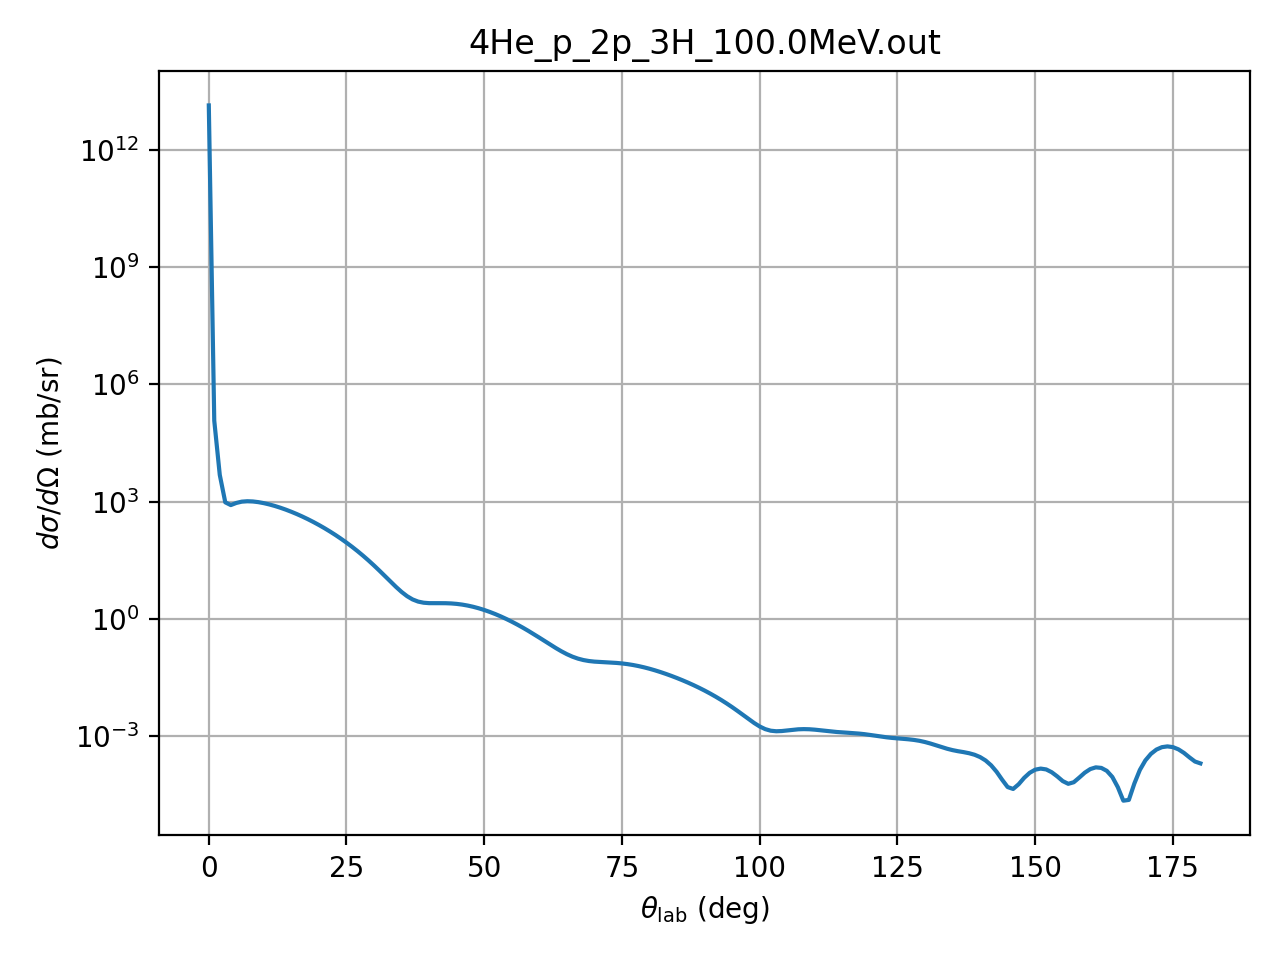

The file beside this chart, header and first rows:
theta_deg, dsigma_domega_mb_sr, ratio_to_rutherford
0.01, 13966000000000, 1
1.0, 118080, 0.8454
2.0, 4825, 0.5527
3.0, 956.1, 0.5543
4.0, 812.7, 1.488
5.0, 921.1, 4.117
6.0, 995.2, 9.219
7.0, 1020, 17.48
8.0, 1006, 29.41
9.0, 966.8, 45.23
10.0, 910.4, 64.86
11.0, 843.4, 87.88
12.0, 770.5, 113.6
13.0, 695.1, 140.9
14.0, 619.9, 168.8
15.0, 546.9, 196
16.0, 477.5, 221.2
17.0, 412.7, 243.2
18.0, 353.2, 261.1
19.0, 299.2, 274.2
20.0, 251, 281.8
21.0, 208.4, 283.8
22.0, 171.2, 280.2
23.0, 139.1, 271.4
24.0, 111.8, 257.9
25.0, 88.75, 240.5
26.0, 69.59, 220
27.0, 53.87, 197.5
28.0, 41.13, 173.9
29.0, 30.98, 150.3
30.0, 23.02, 127.5
31.0, 16.89, 106.4
32.0, 12.28, 87.54
33.0, 8.903, 71.52
34.0, 6.497, 58.62
35.0, 4.849, 48.95
36.0, 3.773, 42.48
37.0, 3.114, 38.97
38.0, 2.745, 38.08
39.0, 2.567, 39.36
40.0, 2.502, 42.28
41.0, 2.493, 46.3
42.0, 2.499, 50.88
43.0, 2.493, 55.54
44.0, 2.461, 59.84
45.0, 2.396, 63.45
46.0, 2.298, 66.13
47.0, 2.17, 67.73
48.0, 2.018, 68.2
49.0, 1.85, 67.55
50.0, 1.672, 65.87
51.0, 1.492, 63.28
52.0, 1.315, 59.94
53.0, 1.145, 56.02
54.0, 0.9854, 51.68
55.0, 0.8392, 47.1
56.0, 0.7074, 42.43
57.0, 0.5906, 37.8
58.0, 0.4887, 33.33
59.0, 0.4013, 29.13
... 121 more rows
